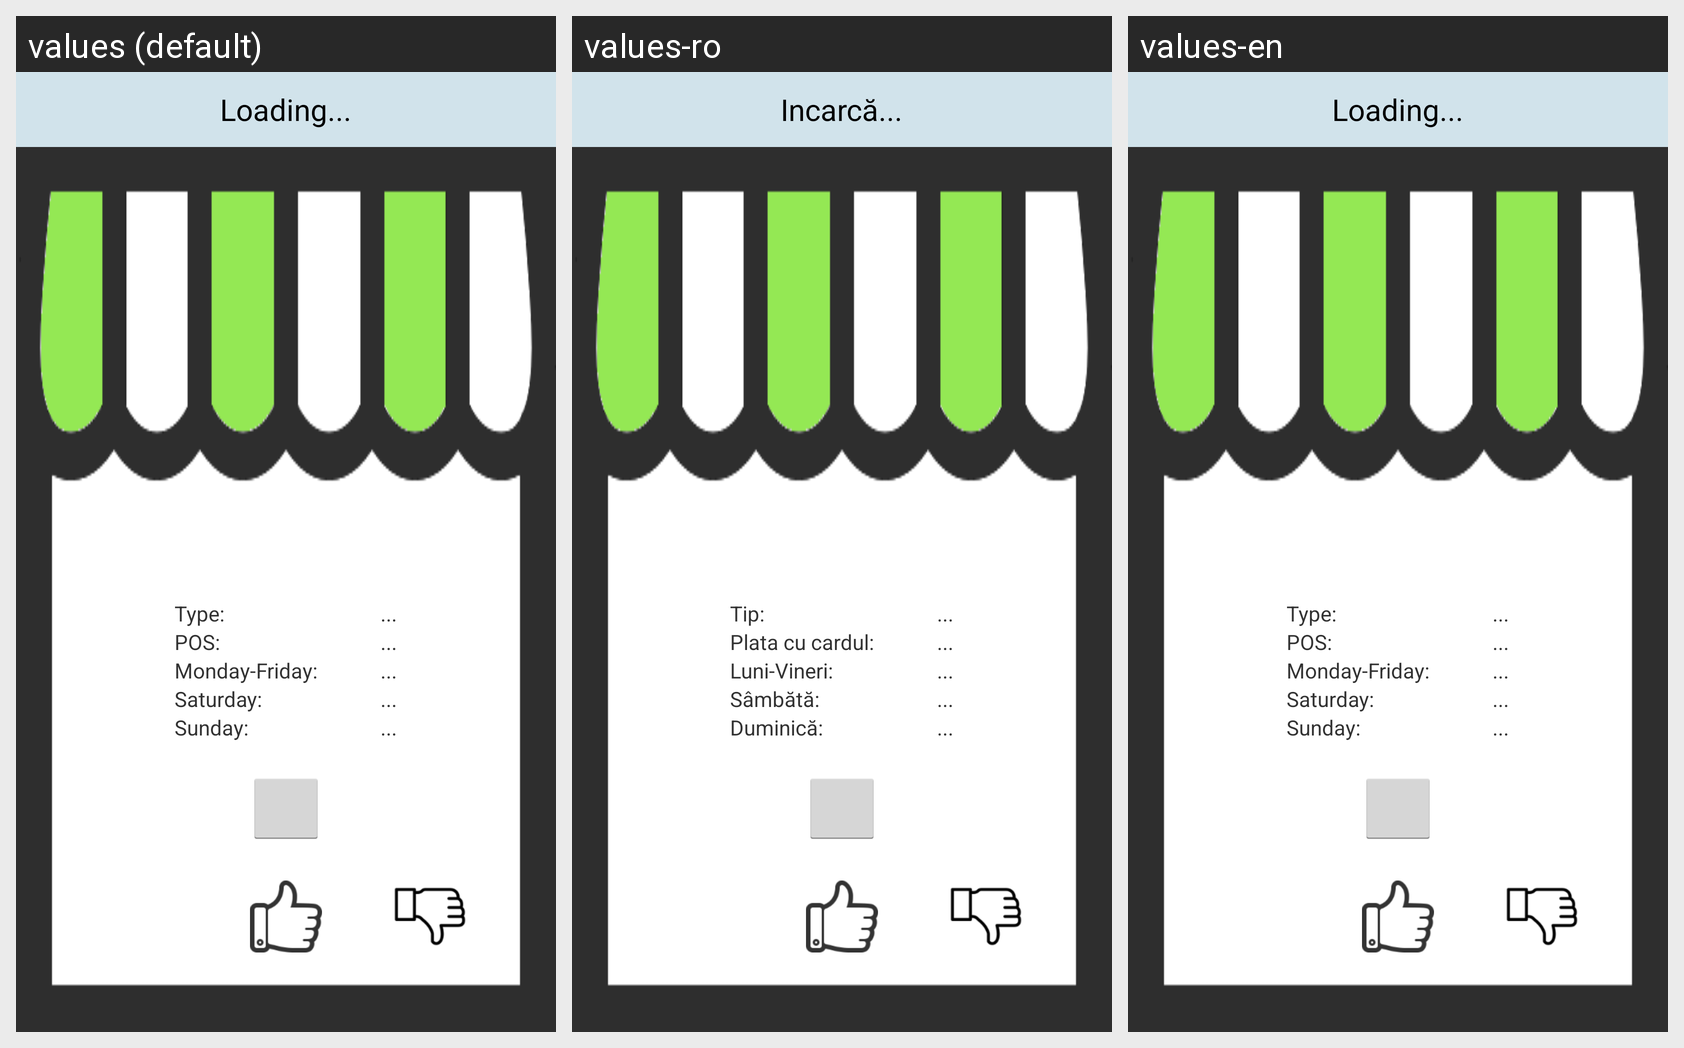

The same Android screen rendered under several of its app's locales, left to right. List the strings drawn on it with the default value and each locale's translation.
Android screen res/layout/vezi_mag.xml rendered under 3 locales, left to right: values (default), values-ro, values-en. Device: Nexus 5 (rendered at 1080×1920; each locale shown at half size, 540×960, under a caption strip naming it); theme AppTheme.
Strings drawn on this screen, with the default value and each locale's value (text and hints the layout hard-codes, and strings that could not be matched under every locale, appear in the picture but are not listed):

DMType
  values: Type:
  values-ro: Tip:
  values-en: Type:

DMPos
  values: POS:
  values-ro: Plata cu cardul:
  values-en: POS:

DMLV
  values: Monday-Friday:
  values-ro: Luni-Vineri:
  values-en: Monday-Friday:

DMSaturday
  values: Saturday:
  values-ro: Sâmbătă:
  values-en: Saturday:

DMSunday
  values: Sunday:
  values-ro: Duminică:
  values-en: Sunday:

DMsepopuleaza
  values: Loading...
  values-ro: Incarcă...
  values-en: Loading...
